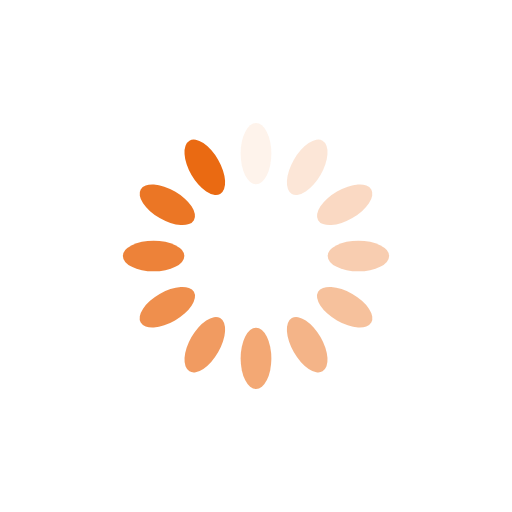
t = 0.00 s
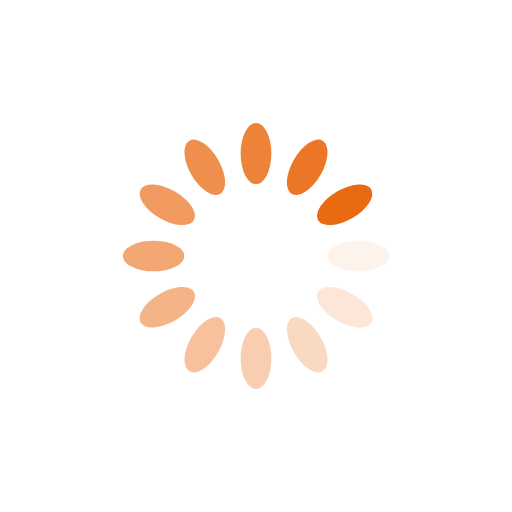
t = 0.25 s
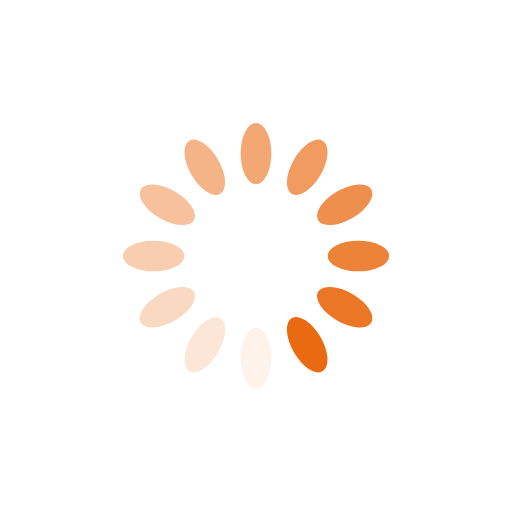
t = 0.50 s
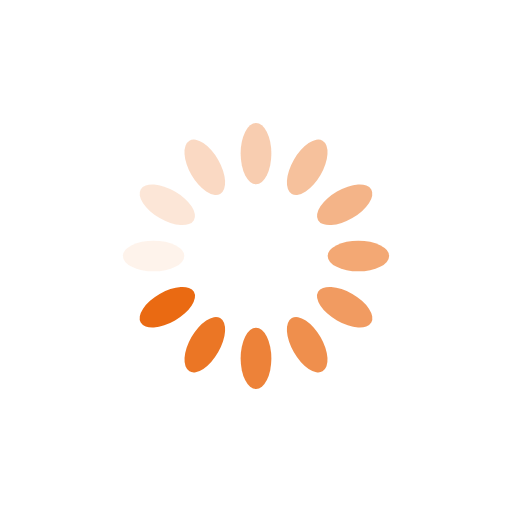
t = 0.75 s

The animated SVG that drew these frames (rendered in a browser with its animation timeline set to each time). Animation: 12 SMIL elements (animate=12); one cycle of 1.00 s, repeats indefinitely.

<svg xmlns="http://www.w3.org/2000/svg" viewBox="0 0 100 100" preserveAspectRatio="xMidYMid" width="200" height="200" style="shape-rendering: auto; display: block; background: rgb(255, 255, 255);" xmlns:xlink="http://www.w3.org/1999/xlink"><g><g transform="rotate(0 50 50)">
  <rect fill="#ea6a12" height="12" width="6" ry="6" rx="3" y="24" x="47">
    <animate repeatCount="indefinite" begin="-0.9166666666666666s" dur="1s" keyTimes="0;1" values="1;0" attributeName="opacity"></animate>
  </rect>
</g><g transform="rotate(30 50 50)">
  <rect fill="#ea6a12" height="12" width="6" ry="6" rx="3" y="24" x="47">
    <animate repeatCount="indefinite" begin="-0.8333333333333334s" dur="1s" keyTimes="0;1" values="1;0" attributeName="opacity"></animate>
  </rect>
</g><g transform="rotate(60 50 50)">
  <rect fill="#ea6a12" height="12" width="6" ry="6" rx="3" y="24" x="47">
    <animate repeatCount="indefinite" begin="-0.75s" dur="1s" keyTimes="0;1" values="1;0" attributeName="opacity"></animate>
  </rect>
</g><g transform="rotate(90 50 50)">
  <rect fill="#ea6a12" height="12" width="6" ry="6" rx="3" y="24" x="47">
    <animate repeatCount="indefinite" begin="-0.6666666666666666s" dur="1s" keyTimes="0;1" values="1;0" attributeName="opacity"></animate>
  </rect>
</g><g transform="rotate(120 50 50)">
  <rect fill="#ea6a12" height="12" width="6" ry="6" rx="3" y="24" x="47">
    <animate repeatCount="indefinite" begin="-0.5833333333333334s" dur="1s" keyTimes="0;1" values="1;0" attributeName="opacity"></animate>
  </rect>
</g><g transform="rotate(150 50 50)">
  <rect fill="#ea6a12" height="12" width="6" ry="6" rx="3" y="24" x="47">
    <animate repeatCount="indefinite" begin="-0.5s" dur="1s" keyTimes="0;1" values="1;0" attributeName="opacity"></animate>
  </rect>
</g><g transform="rotate(180 50 50)">
  <rect fill="#ea6a12" height="12" width="6" ry="6" rx="3" y="24" x="47">
    <animate repeatCount="indefinite" begin="-0.4166666666666667s" dur="1s" keyTimes="0;1" values="1;0" attributeName="opacity"></animate>
  </rect>
</g><g transform="rotate(210 50 50)">
  <rect fill="#ea6a12" height="12" width="6" ry="6" rx="3" y="24" x="47">
    <animate repeatCount="indefinite" begin="-0.3333333333333333s" dur="1s" keyTimes="0;1" values="1;0" attributeName="opacity"></animate>
  </rect>
</g><g transform="rotate(240 50 50)">
  <rect fill="#ea6a12" height="12" width="6" ry="6" rx="3" y="24" x="47">
    <animate repeatCount="indefinite" begin="-0.25s" dur="1s" keyTimes="0;1" values="1;0" attributeName="opacity"></animate>
  </rect>
</g><g transform="rotate(270 50 50)">
  <rect fill="#ea6a12" height="12" width="6" ry="6" rx="3" y="24" x="47">
    <animate repeatCount="indefinite" begin="-0.16666666666666666s" dur="1s" keyTimes="0;1" values="1;0" attributeName="opacity"></animate>
  </rect>
</g><g transform="rotate(300 50 50)">
  <rect fill="#ea6a12" height="12" width="6" ry="6" rx="3" y="24" x="47">
    <animate repeatCount="indefinite" begin="-0.08333333333333333s" dur="1s" keyTimes="0;1" values="1;0" attributeName="opacity"></animate>
  </rect>
</g><g transform="rotate(330 50 50)">
  <rect fill="#ea6a12" height="12" width="6" ry="6" rx="3" y="24" x="47">
    <animate repeatCount="indefinite" begin="0s" dur="1s" keyTimes="0;1" values="1;0" attributeName="opacity"></animate>
  </rect>
</g><g></g></g><!-- [ldio] generated by https://loading.io --></svg>
